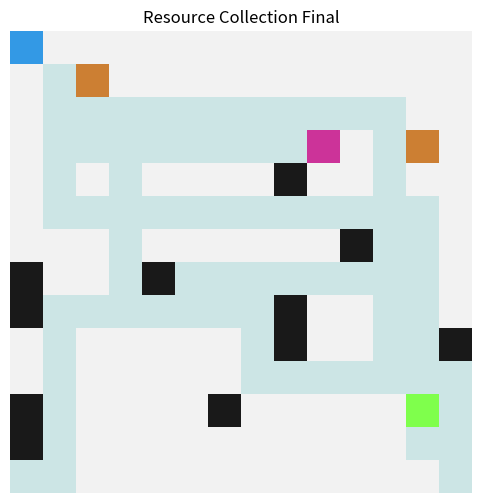

Reproduce this figure in Python.
import numpy as np
import random
import heapq
import matplotlib.pyplot as plt

DIRS = [(0, 1), (1, 0), (0, -1), (-1, 0)]

def in_bounds(p, H, W): return 0 <= p[0] < H and 0 <= p[1] < W

def neighbors(p, H, W, grid):
    for dr, dc in DIRS:
        nr, nc = p[0] + dr, p[1] + dc
        if in_bounds((nr, nc), H, W) and grid[nr, nc] == 0: yield (nr, nc)

def manhattan(a, b): return abs(a[0] - b[0]) + abs(a[1] - b[1])

def astar(start, goal, H, W, grid):
    open_set = []
    heapq.heappush(open_set, (manhattan(start, goal), 0, start, None))
    came = {}
    g = {start: 0}
    while open_set:
        f, dist, cur, parent = heapq.heappop(open_set)
        if cur in came: continue
        came[cur] = parent
        if cur == goal:
            path = []
            p = cur
            while p:
                path.append(p)
                p = came[p] if p in came else None
            return path[::-1]
        for nb in neighbors(cur, H, W, grid):
            nd = dist + 1
            if nb not in g or nd < g[nb]:
                g[nb] = nd
                heapq.heappush(open_set, (nd + manhattan(nb, goal), nd, nb, cur))
    return None

class GridWorld:
    def __init__(self, H, W):
        self.H, self.W = H, W
        self.grid = np.zeros((H, W), dtype=int)
    def add_walls(self, prob=0.07, seed=0):
        random.seed(seed)
        for r in range(self.H):
            for c in range(self.W):
                if random.random() < prob: self.grid[r, c] = 1

class Agent:
    def __init__(self, id, start):
        self.id = id
        self.pos = start
        self.path = [start]
        self.history = [start]
        self.task = None
    def step(self):
        if len(self.path) > 1:
            self.path = self.path[1:]
            self.pos = self.path[0]
            self.history.append(self.pos)

# --- Main Execution ---
H, W = 14, 14
world = GridWorld(H, W)
world.add_walls(prob=0.07, seed=13)

agents = [Agent(0, (0, 0)), Agent(1, (H-1, W-1)), Agent(2, (H-1, 0))]
resources = {(random.randint(1, H-2), random.randint(1, W-2)) for _ in range(10)}
task_queue = list(resources)

t = 0
while task_queue and t < 600:
    t += 1
    for a in agents:
        if a.task is None and task_queue:
            a.task = task_queue.pop(0)
        
        if a.task:
            p = astar(a.pos, a.task, H, W, world.grid)
            if p: a.path = p
            
        a.step()
        if a.pos == a.task:
            a.task = None

print(f"Collected resources: approx {len(resources)} (distributed among agents).")

# Visualization
canvas = np.ones((H, W, 3)) * 0.95
canvas[world.grid == 1] = np.array([0.1, 0.1, 0.1])
for rsrc in resources: canvas[rsrc] = np.array([0.8, 0.5, 0.2])
for a in agents:
    for h in a.history: canvas[h] = np.array([0.8, 0.9, 0.9])
    r, c = a.pos
    canvas[r, c] = np.array([0.2 + 0.3 * (a.id % 3), 0.2 + 0.4 * ((a.id + 1) % 3), 0.3 + 0.3 * ((a.id + 2) % 3)])

plt.figure(figsize=(6, 6))
plt.imshow(canvas)
plt.title('Resource Collection Final')
plt.axis('off')
plt.show()